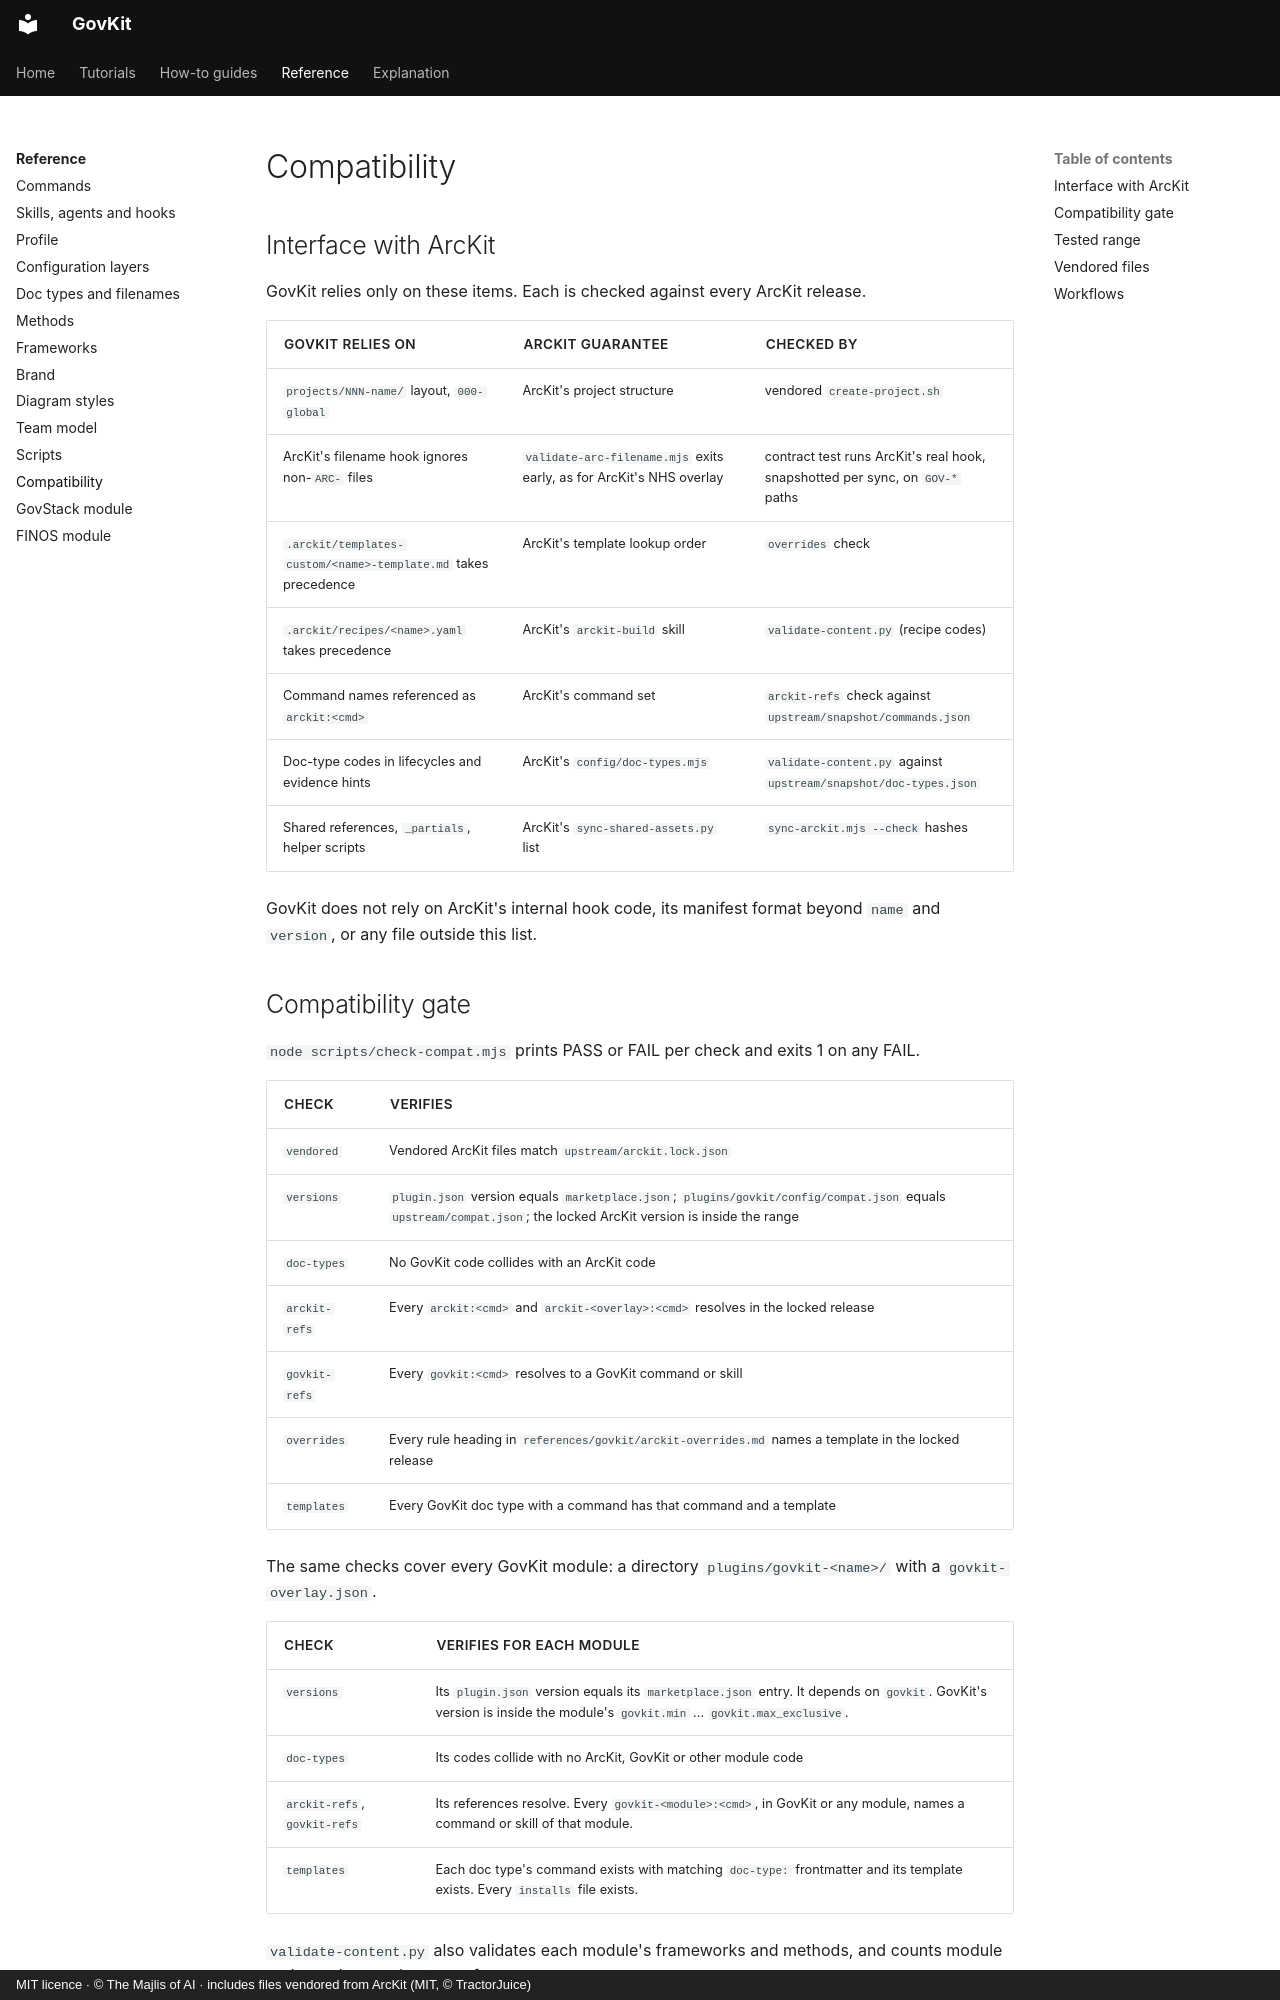

repository: majlisofai/govkit · page: reference/compatibility/index.html · generator: mkdocs · copyright: MIT licence · © The Majlis of AI · includes files vendored from ArcKit (MIT, © TractorJuice)

# Compatibility

## Interface with ArcKit

GovKit relies only on these items. Each is checked against every ArcKit release.

| GovKit relies on | ArcKit guarantee | Checked by |
|------------------|------------------|------------|
| `projects/NNN-name/` layout, `000-global` | ArcKit's project structure | vendored `create-project.sh` |
| ArcKit's filename hook ignores non-`ARC-` files | `validate-arc-filename.mjs` exits early, as for ArcKit's NHS overlay | contract test runs ArcKit's real hook, snapshotted per sync, on `GOV-*` paths |
| `.arckit/templates-custom/<name>-template.md` takes precedence | ArcKit's template lookup order | `overrides` check |
| `.arckit/recipes/<name>.yaml` takes precedence | ArcKit's `arckit-build` skill | `validate-content.py` (recipe codes) |
| Command names referenced as `arckit:<cmd>` | ArcKit's command set | `arckit-refs` check against `upstream/snapshot/commands.json` |
| Doc-type codes in lifecycles and evidence hints | ArcKit's `config/doc-types.mjs` | `validate-content.py` against `upstream/snapshot/doc-types.json` |
| Shared references, `_partials`, helper scripts | ArcKit's `sync-shared-assets.py` list | `sync-arckit.mjs --check` hashes |

GovKit does not rely on ArcKit's internal hook code, its manifest format beyond `name` and `version`, or any file outside this list.
